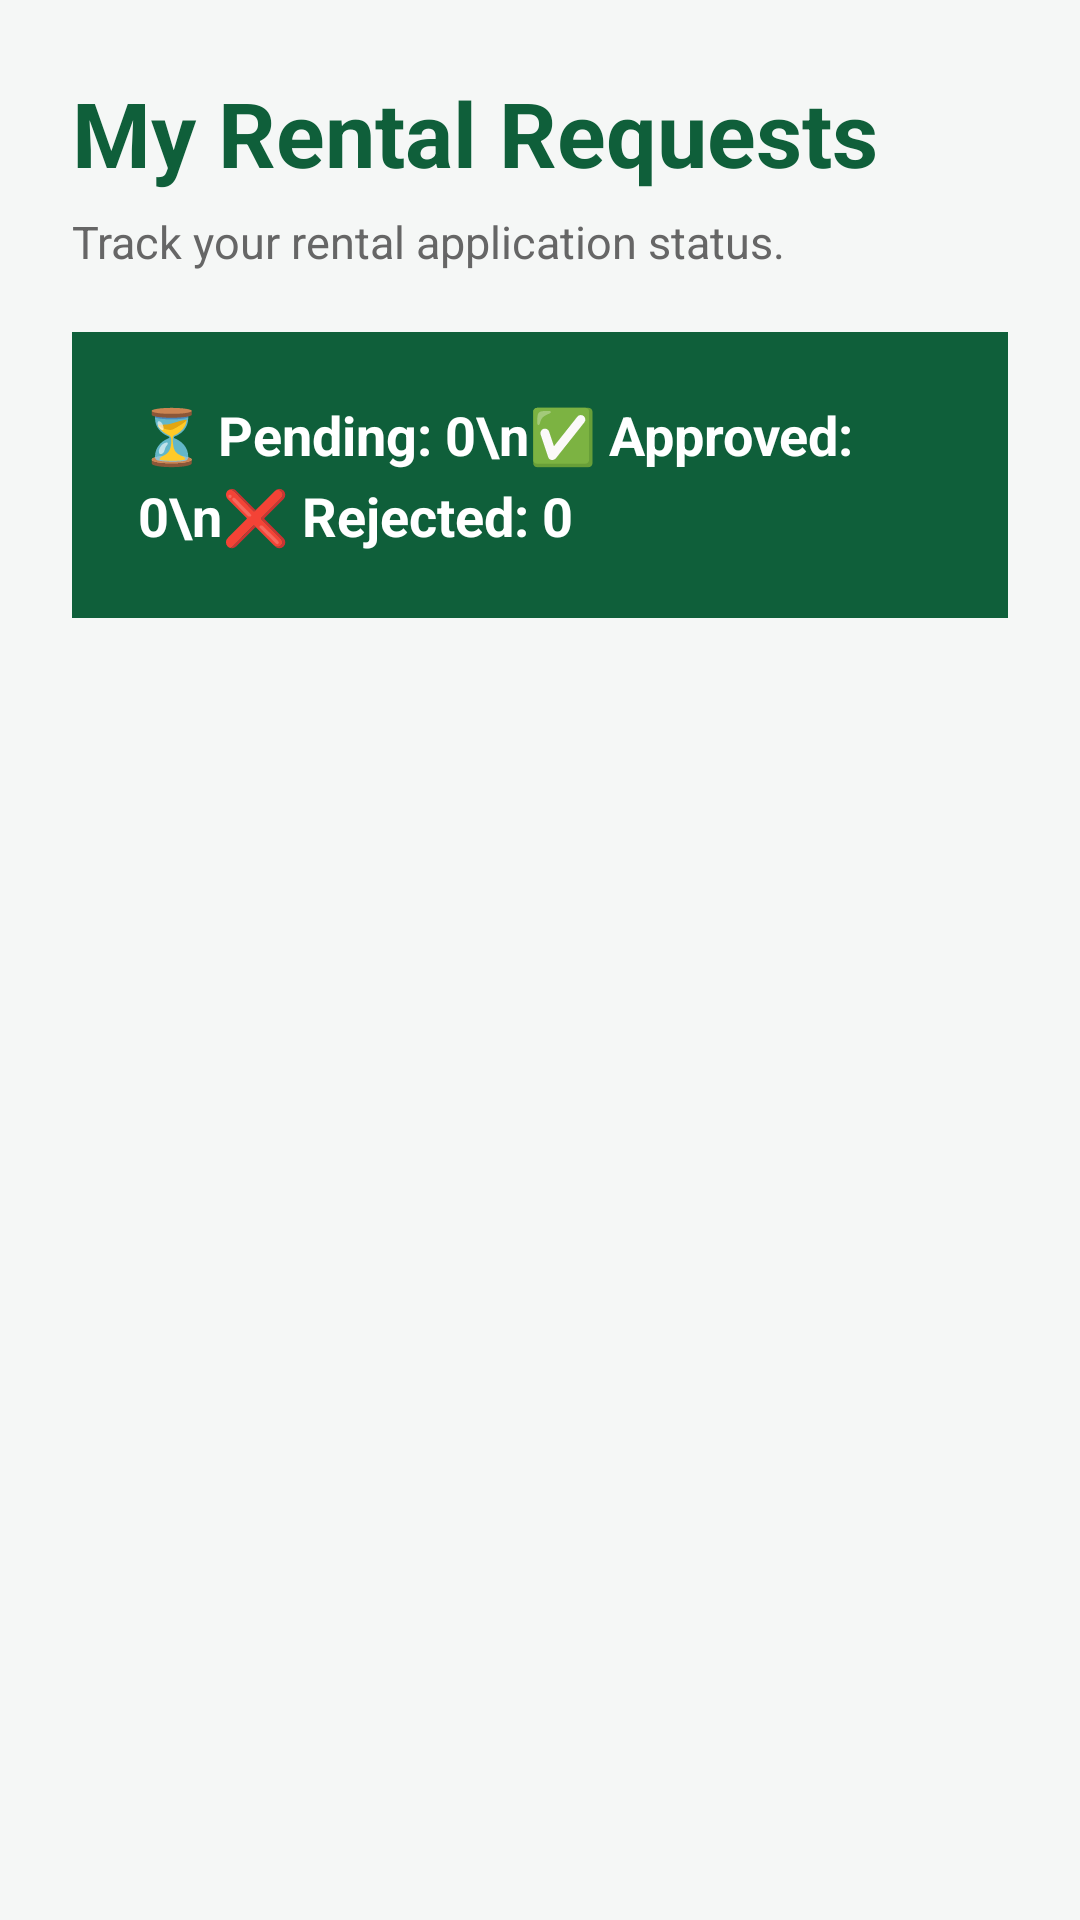

Produce the Android XML layout that renders to this screen, including the resource entries it uses.
<!-- AndroidManifest.xml: application theme Theme.SmartRent -->
<!-- res/layout/activity_my_rental_requests.xml -->
<?xml version="1.0" encoding="utf-8"?>
<ScrollView xmlns:android="http://schemas.android.com/apk/res/android"
    android:layout_width="match_parent"
    android:layout_height="match_parent"
    android:background="#F5F7F6">

    <LinearLayout
        android:id="@+id/requestContainer"
        android:layout_width="match_parent"
        android:layout_height="wrap_content"
        android:orientation="vertical"
        android:padding="24dp">

        <TextView
            android:layout_width="wrap_content"
            android:layout_height="wrap_content"
            android:text="My Rental Requests"
            android:textSize="30sp"
            android:textStyle="bold"
            android:textColor="#0F5F3A" />

        <TextView
            android:layout_width="wrap_content"
            android:layout_height="wrap_content"
            android:text="Track your rental application status."
            android:textSize="15sp"
            android:textColor="#666666"
            android:layout_marginTop="6dp"
            android:layout_marginBottom="20dp" />

        <TextView
            android:id="@+id/tvRequestSummary"
            android:layout_width="match_parent"
            android:layout_height="wrap_content"
            android:text="⏳ Pending: 0\n✅ Approved: 0\n❌ Rejected: 0"
            android:textSize="18sp"
            android:textStyle="bold"
            android:textColor="#FFFFFF"
            android:background="#0F5F3A"
            android:padding="22dp"
            android:lineSpacingExtra="6dp"
            android:layout_marginBottom="22dp" />

    </LinearLayout>

</ScrollView>
<!-- resources referenced by this layout -->
<resources>
  <style name="Theme.SmartRent" parent="Base.Theme.SmartRent" />
  <style name="Base.Theme.SmartRent" parent="Theme.Material3.DayNight.NoActionBar">
          
          
      </style>
</resources>
